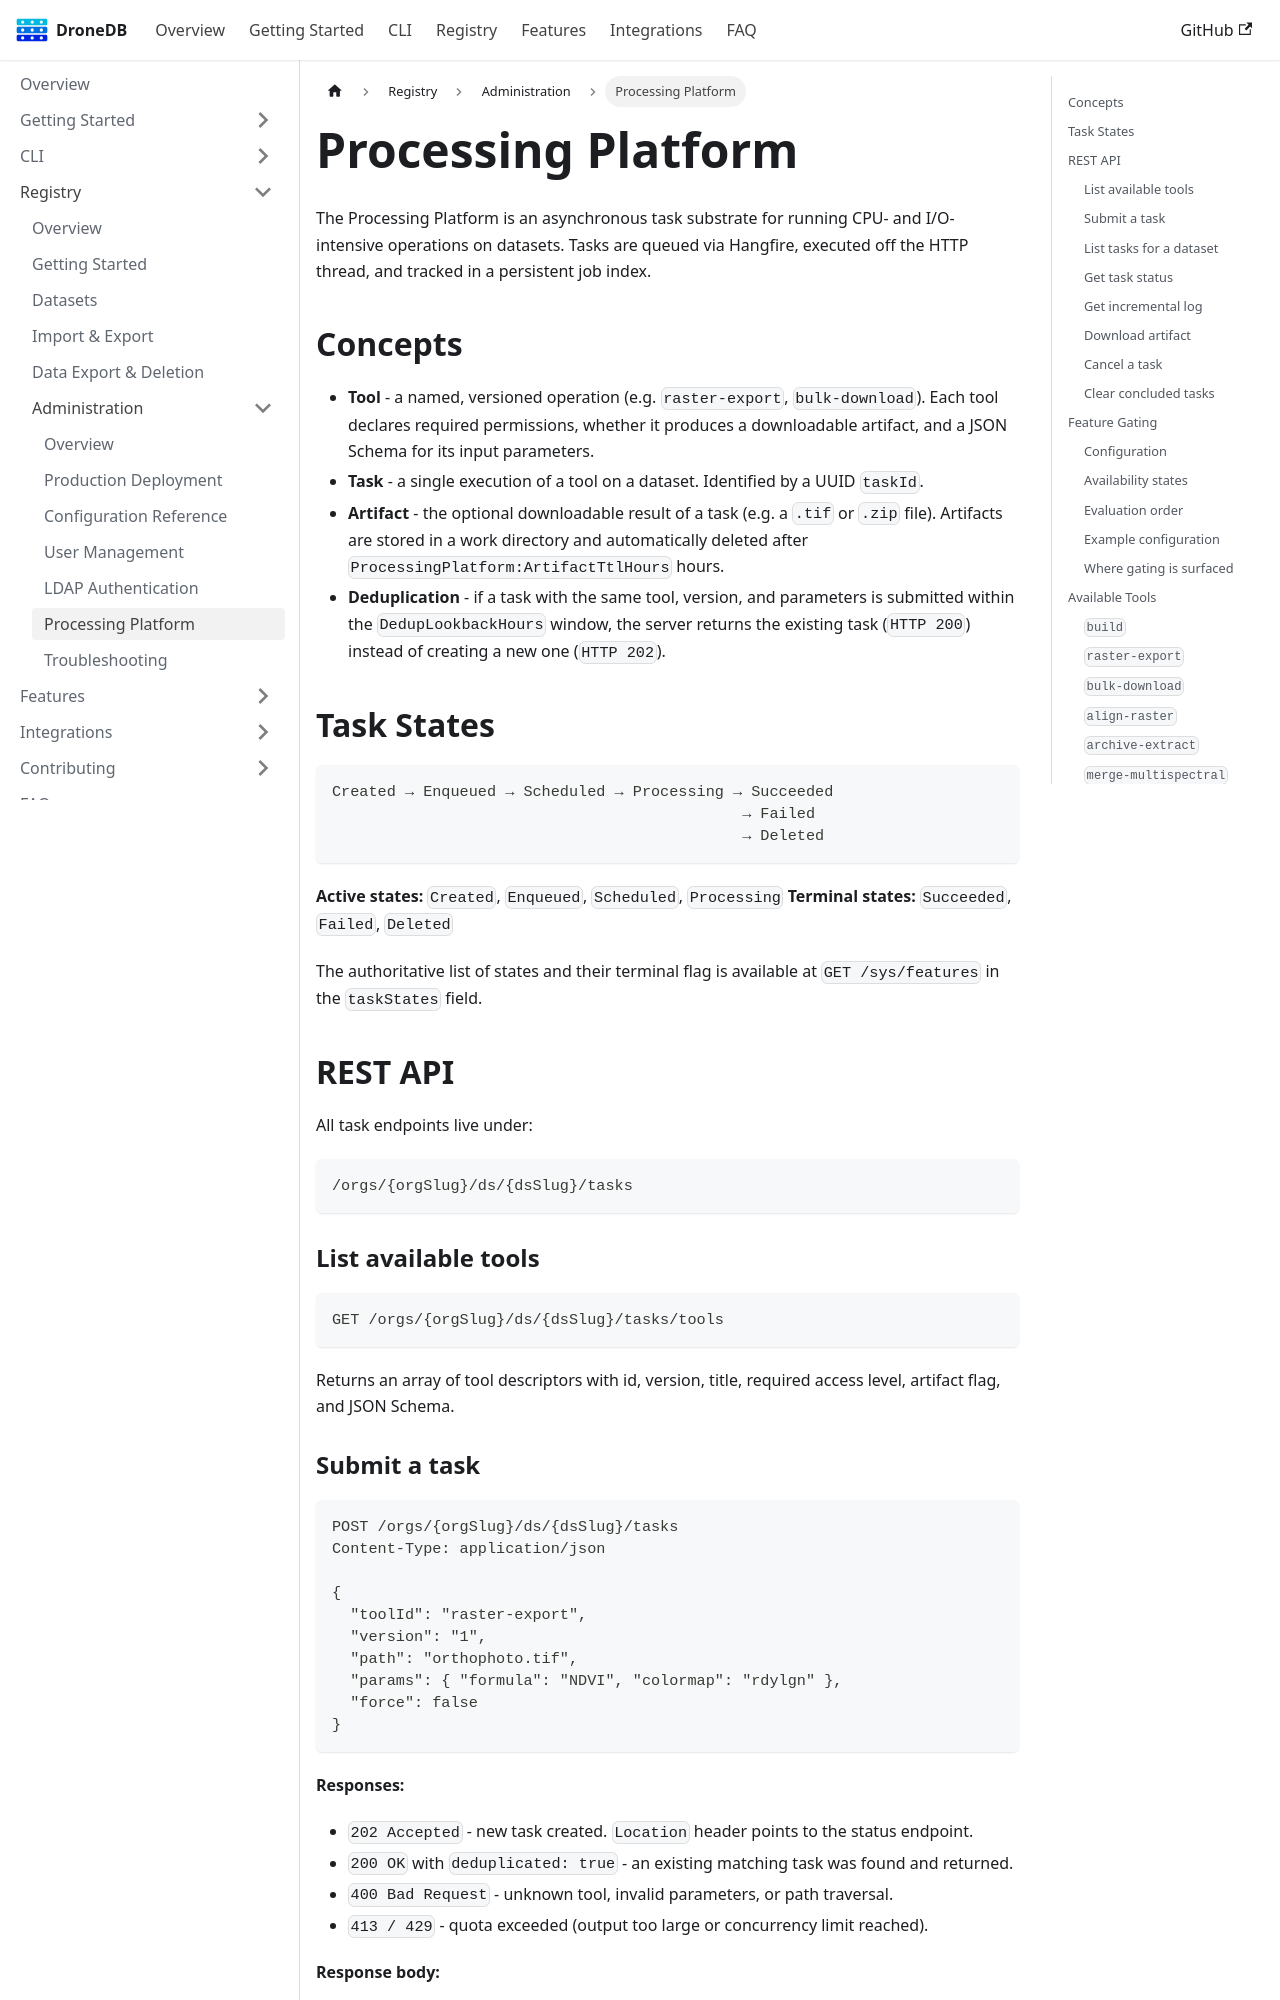

repository: DroneDB/docs · page: docs/registry/admin/processing-platform.html · generator: docusaurus

---
sidebar_position: 9
sidebar_label: Processing Platform
---

# Processing Platform

The Processing Platform is an asynchronous task substrate for running CPU- and I/O-intensive operations on datasets. Tasks are queued via Hangfire, executed off the HTTP thread, and tracked in a persistent job index.

## Concepts

- **Tool** - a named, versioned operation (e.g. `raster-export`, `bulk-download`). Each tool declares required permissions, whether it produces a downloadable artifact, and a JSON Schema for its input parameters.
- **Task** - a single execution of a tool on a dataset. Identified by a UUID `taskId`.
- **Artifact** - the optional downloadable result of a task (e.g. a `.tif` or `.zip` file). Artifacts are stored in a work directory and automatically deleted after `ProcessingPlatform:ArtifactTtlHours` hours.
- **Deduplication** - if a task with the same tool, version, and parameters is submitted within the `DedupLookbackHours` window, the server returns the existing task (`HTTP 200`) instead of creating a new one (`HTTP 202`).

## Task States

```
Created → Enqueued → Scheduled → Processing → Succeeded
                                             → Failed
                                             → Deleted
```

**Active states:** `Created`, `Enqueued`, `Scheduled`, `Processing`
**Terminal states:** `Succeeded`, `Failed`, `Deleted`

The authoritative list of states and their terminal flag is available at `GET /sys/features` in the `taskStates` field.

## REST API

All task endpoints live under:

```
/orgs/{orgSlug}/ds/{dsSlug}/tasks
```

### List available tools

```
GET /orgs/{orgSlug}/ds/{dsSlug}/tasks/tools
```

Returns an array of tool descriptors with id, version, title, required access level, artifact flag, and JSON Schema.
